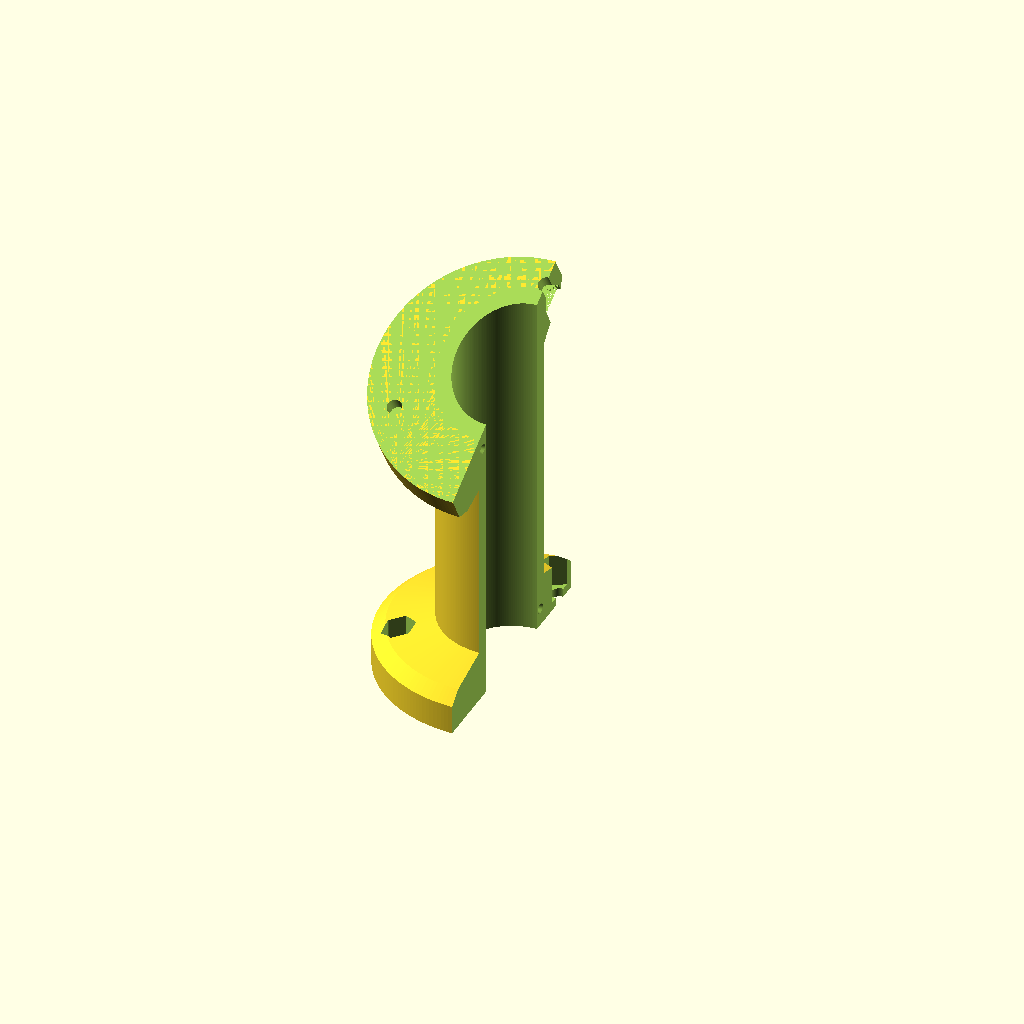
Cell 1: rendered with the file's own defaults.
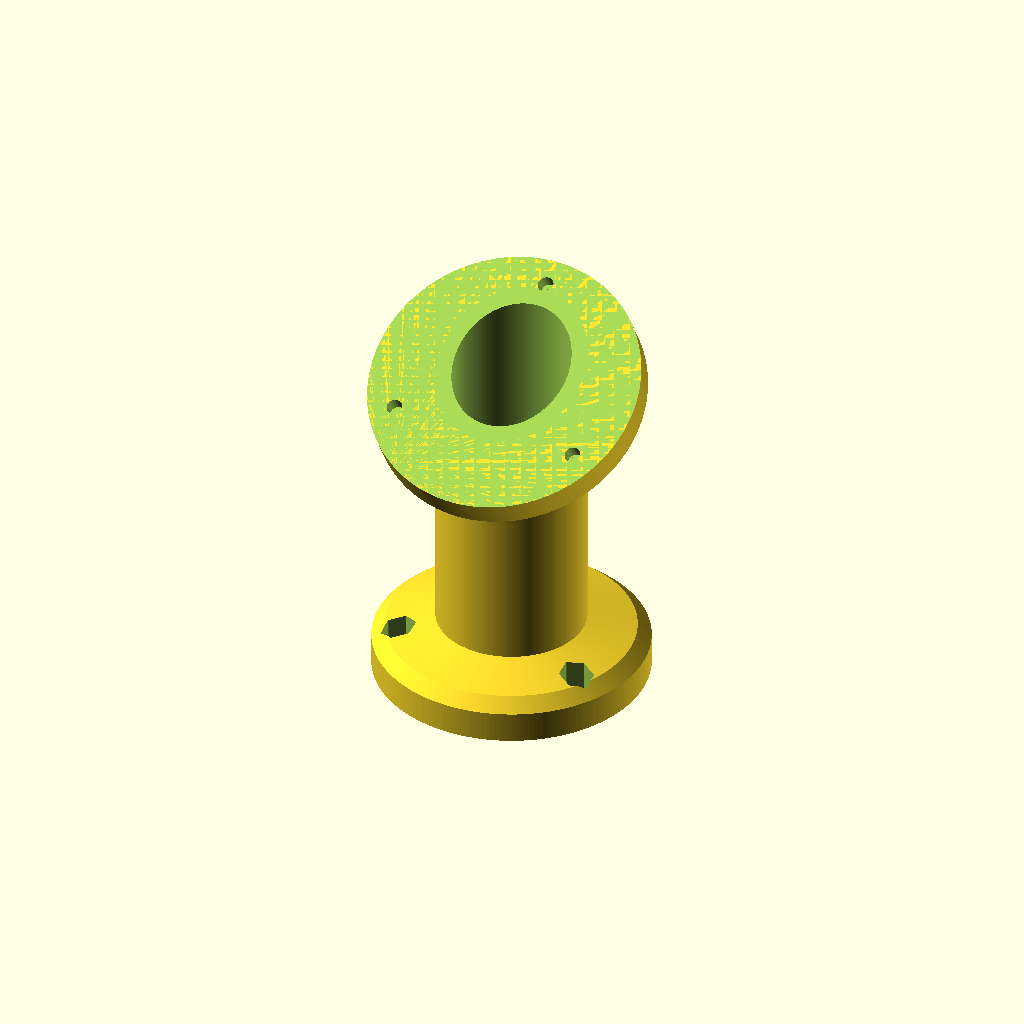
Cell 2 — cutInHalf set to "false", the other parameters unchanged.
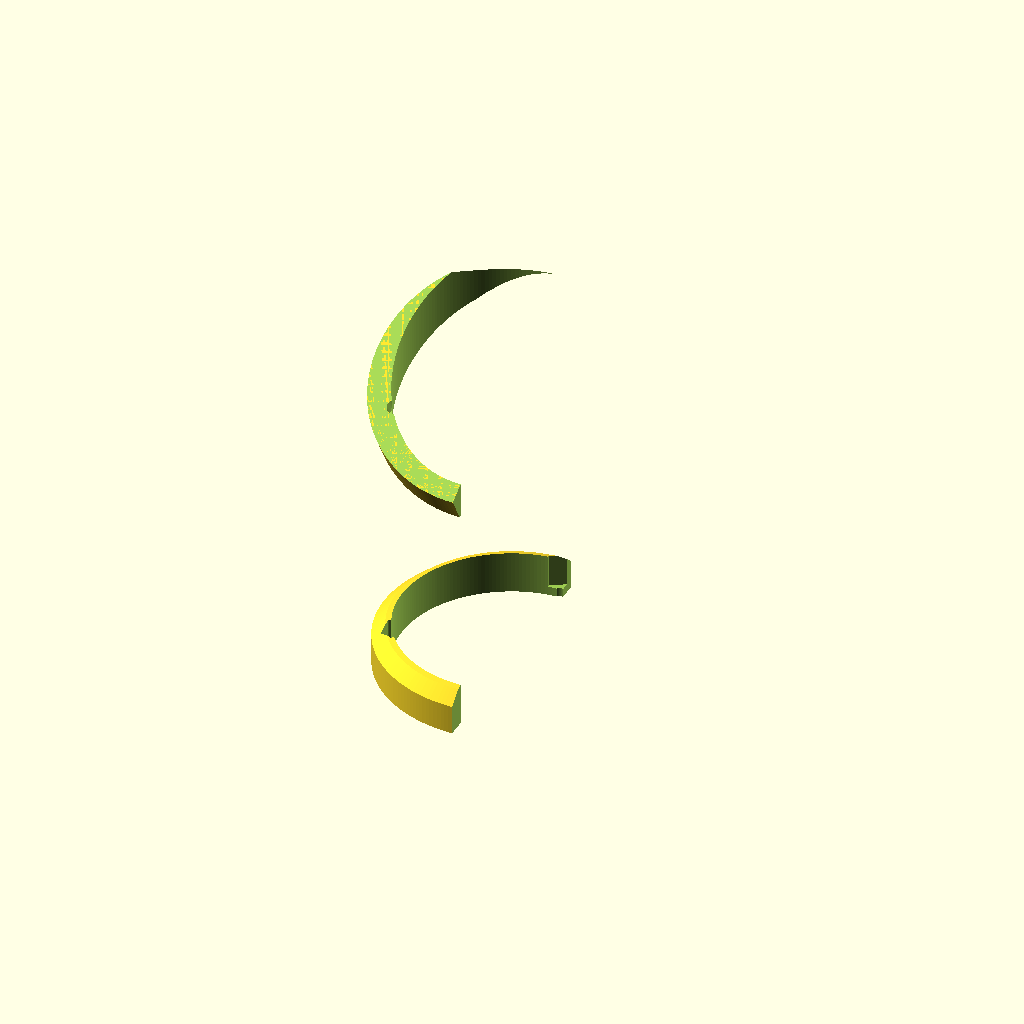
Cell 3: innerDia = 60 (everything else at default).
All cells are drawn from the same view direction (rotation 55°, 0°, 25°, orthographic, colour scheme Cornfield), but the view is re-fitted for each cell, so position and scale can differ between cells as well as the parameter.
OpenSCAD source file inputs/thingiverse/files/thing-2049129/files/CustomizableMount-5.scad:
//Hollow mount 

/* [Main] */
// Precision of the model
precision = 200;
// Cut in half for easy 3D printing?
cutInHalf = "true"; //[true, false]
//Rod inner diameter(mm)
innerDia = 30; //0-
//Rod outer diameter(mm)
outerDia = 38; //0-
//Rod length (at center point in mm)
Length = 90;
 
/* [Bottom base] */
//Bottom diameter (mm)
bottomDiameter = 70;
//Bottom thikness (mm)
bottomThickness = 8;
//Bottom tilt angle (mm)
bottomBaseAngle = 0;
//Bottom slope (mm)
bottomBaseSlope = 2;
//Bottom Y axis offset (for tilted base in mm)
bottomBaseOffset = 0;
//Bottom holes type 
bottomHoleType = "hexnut"; //[screw , hexnut]
//Bottom holes count
bottomHoleCount = 3;
//Bottom holes angle offset
bottomHoleOffset = 0;
//Bottom holes diameter from center (mm)
bottomHoleDia = 56.6;
//Bottom Scew/Nut thread diameter(mm)
bottomThreadDia = 4.5;
//Bottom Scew/Nut max. head diameter
bottomHeadDia =8;
//Bottom Scew/Nut max. head height(mm) for cuntersink
bottomHeadHeight = 3.2;

 
/* [Top base] */

//Top diameter (mm)
topDiameter = 70;
//Top thikness (mm)
topThickness = 8;
//Top tilt angle (mm)
topBaseAngle = 30;
//Top slope (mm)
topBaseSlope = 2;
//Top Y axis offset (for tilted base in mm)
topBaseOffset = 5;
//Top holes type 
topHoleType = "screw"; //[screw , hexnut]
//Top holes count
topHoleCount = 3;
//Top holes angle offset
topHoleOffset = 0;
//Top holes diameter from center (mm)
topHoleDia = 56.6;
//Top Scew/Nut thread diameter(mm)
topThreadDia = 4;
//Top Scew/Nut max. head diameter
topHeadDia =8.2;
//Top Scew/Nut max. head height(mm) for cuntersink
topHeadHeight = 4;
 
    

/* [Hidden] */   
wallThickness = outerDia-innerDia;
$fn=precision;

Mount();
//joint();

module Mount(){
difference()
{
    union()
    {
     {
        rotate([bottomBaseAngle,0,0]){
         translate([0,bottomBaseOffset,(bottomThickness/2)])
         Base(bottomDiameter, bottomThickness,bottomBaseSlope,bottomHoleType, bottomHoleCount,bottomHoleDia/2,bottomHoleOffset,bottomHeadHeight,bottomHeadDia,bottomThreadDia);
        };
        };
     translate([0,0,Length])
        {   
        rotate([180+topBaseAngle,0,0]){
        translate([0,topBaseOffset,(topThickness/2)])       
          Base(topDiameter, topThickness,topBaseSlope,topHoleType, topHoleCount,topHoleDia/2,topHoleOffset,topHeadHeight,  topHeadDia,topThreadDia);
        };
        };
      //rod
      translate([0,0,-bottomDiameter])
      {
       cylinder(Length+bottomDiameter+topDiameter,outerDia/2,outerDia/2);
      };
    };
  translate([0,0,-bottomDiameter])
      {  
       cylinder(Length+bottomDiameter+topDiameter,innerDia/2,innerDia/2);  
      };
   //bottomCutOff
 {
         union()
                   {
                  rotate ([bottomBaseAngle, 0, 0])
                   translate([0,0,-bottomDiameter]){
                   cube([bottomDiameter*2,bottomDiameter*2,bottomDiameter*2],true);
                  }
                  translate([0,bottomBaseOffset,bottomThickness/2]){
                      rotate ([bottomBaseAngle, 0, 0])
                     if (bottomHoleType == "screw")
                     {
                      screws(bottomHoleCount,bottomHoleDia/2,bottomHoleOffset,bottomHeadHeight, bottomHeadDia,bottomThreadDia  ,bottomThickness);
                     }
                      else
                      {
                        hexNuts(bottomHoleCount,bottomHoleDia/2, bottomHoleOffset, bottomHeadDia, bottomThreadDia,bottomThickness); 
                      };
                    };
               
              };
  };
   //bottom joint
  if (cutInHalf =="true"){
      dd= outerDia/2-wallThickness/4;
       translate([-5,dd,5+(dd*tan(bottomBaseAngle))]){
        rotate([0,90,0]){  
                    joint();    
                     };
                 };
                };
   //topCutOff
   {
   translate([0,0,Length])
         {
             rotate ([topBaseAngle, 0, 0]){
             union()
                 {   
                 translate([0,-1*topBaseOffset,topDiameter]){
                 cube([topDiameter*2,topDiameter*2,topDiameter*2],true);
                 };
                translate([0,-1*topBaseOffset,-topThickness/2]){
                    rotate([0,180,0]){
                     if (topHoleType == "screw")
                     {
                      screws(topHoleCount,topHoleDia/2,topHoleOffset,topHeadHeight, topHeadDia,topThreadDia ,topThickness);
                     }
                      else
                      {
                        hexNuts(topHoleCount,topHoleDia/2, topHoleOffset, topHeadDia, topThreadDia,topThickness); 
                      };
                  };
                    }; 
             
                };   
         };
      }; 
  };
  //top Joint
  if (cutInHalf =="true"){
      dd= outerDia/2-wallThickness/4;
       translate([-5,-dd,-5+Length-(dd*tan(topBaseAngle))]){
        rotate([0,90,0]){  
                    joint();    
                     };
                 };
                };
                
  if (cutInHalf =="true")
  {
    translate([topDiameter,0,topDiameter])
    cube([topDiameter*2,topDiameter*2,Length*2],true);
  }
};
};
module Base(Diameter, Thickness, BaseSlope, HoleType, HoleCount, HoleRadius, HoleOffset, HeadHeight, HeadDia, ThreadDia )
{
   difference  ()
    {
    hull()
       {
        cylinder(d=Diameter,h=Thickness,center=true); 
        translate([0,0,((Thickness/2)*BaseSlope)*0.9])
           {
             cylinder((Thickness/2)*BaseSlope,(Diameter/2)*0.9,0);
            };
       };
     
      
    };
};

module joint()
{
    union(){
      cylinder(10,(1.75*1.2)/2,(1.75*1.2)/2); 
      translate([0,0,4]){  
         union(){
          cylinder(1.2,1,1.5); 
          translate([0,0,2.3]){         
           rotate([0,180,0]){
             cylinder(1.2,1,1.5);
            }
         }
         translate([0,0,1]){         
           cylinder(0.2,1.5,1.5);
            }
         
         }
         }
      }
};

module screws(Count, Radius, Offset, HeadHeight,  TopDia,BottomDia, Thickness)
{
    for (i=[0:Count])
    {  
    rotate([0,0,i*(360/Count)+Offset])
    { 
        translate ([0,Radius,0])
        {
            union()
            {
                cylinder(HeadHeight,BottomDia/2,TopDia/2);
                //bottom
                translate([0,0,-1*HeadHeight-20])
                    {
                    cylinder(Thickness-HeadHeight+20,BottomDia/2,BottomDia/2);
                    };
                //top
                translate([0,0,HeadHeight])
                    {
                    cylinder(Thickness*2,TopDia/2,TopDia/2);
                    };
            };
       };
     };
    };
};

module hexNuts (Count,Radius, Offset, HeadDia, ThreadDia ,Thickness)
{
   for (i=[0:Count])
    {  
    rotate([0,0,i*(360/Count)+Offset])
    { 
        translate ([0,Radius,0])
        {
         union()
           {
              translate([0,0,Thickness*0.8])
               {
                hull()
                {
                  for (j=[0:5])
                  {
                    rotate([0,0,60*j])  
                      {
                    cube([0.1,HeadDia*1.1,Thickness*2],true);
                      };
                  };
                };
              };
             cylinder(Thickness*2,ThreadDia/2,ThreadDia/2,true);
          };
       };
     };
    };
};
Customizer parameters (derived from the source; name, type, default, range or options):
precision: number, default 200
cutInHalf: string, default "true", options "true", "false"
innerDia: number, default 30
outerDia: number, default 38
Length: number, default 90
bottomDiameter: number, default 70
bottomThickness: number, default 8
bottomBaseAngle: number, default 0
bottomBaseSlope: number, default 2
bottomBaseOffset: number, default 0
bottomHoleType: string, default "hexnut", options "screw", "hexnut"
bottomHoleCount: number, default 3
bottomHoleOffset: number, default 0
bottomHoleDia: number, default 56.6
bottomThreadDia: number, default 4.5
bottomHeadDia: number, default 8
bottomHeadHeight: number, default 3.2
topDiameter: number, default 70
topThickness: number, default 8
topBaseAngle: number, default 30
topBaseSlope: number, default 2
topBaseOffset: number, default 5
topHoleType: string, default "screw", options "screw", "hexnut"
topHoleCount: number, default 3
topHoleOffset: number, default 0
topHoleDia: number, default 56.6
topThreadDia: number, default 4
topHeadDia: number, default 8.2
topHeadHeight: number, default 4
